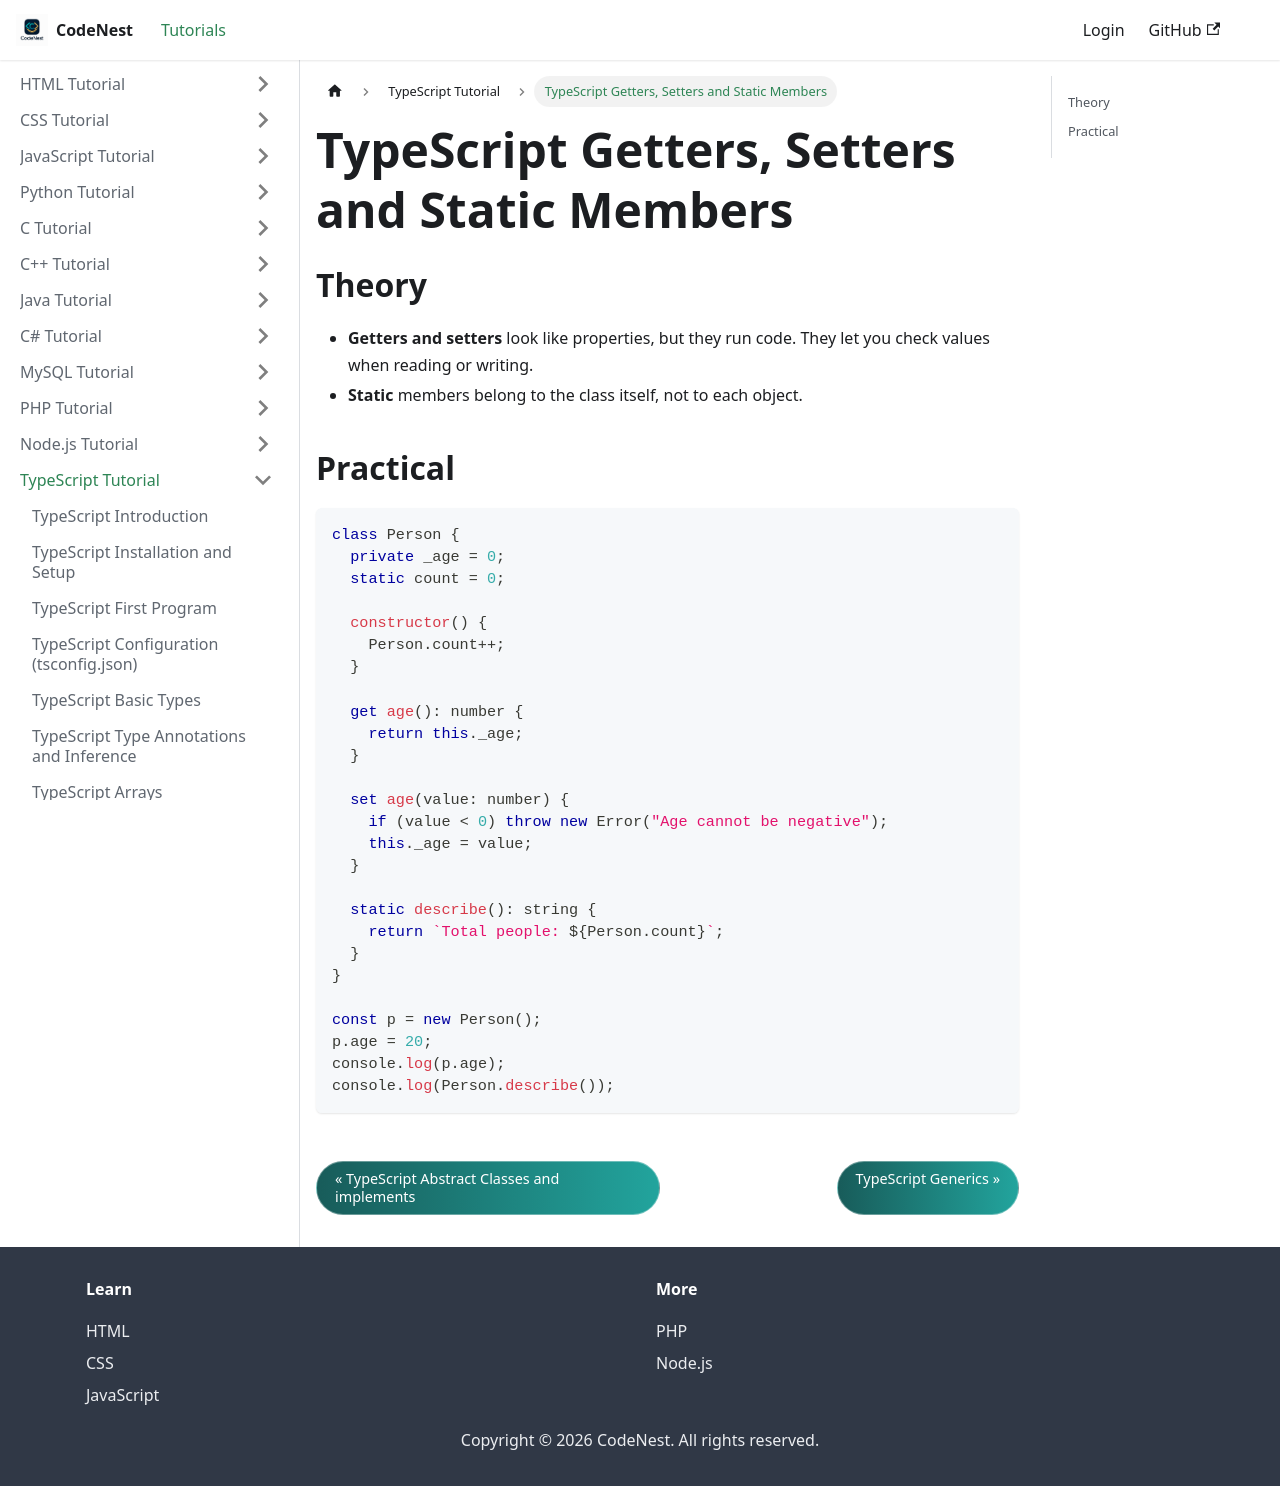

repository: adnankhan112/codenest · page: docs/typescript/getters-static.html · generator: docusaurus

---
title: "TypeScript Getters, Setters and Static Members"
sidebar_position: 23
---

# TypeScript Getters, Setters and Static Members

## Theory

- **Getters and setters** look like properties, but they run code. They let you check values when reading or writing.
- **Static** members belong to the class itself, not to each object.

## Practical

```typescript
class Person {
  private _age = 0;
  static count = 0;

  constructor() {
    Person.count++;
  }

  get age(): number {
    return this._age;
  }

  set age(value: number) {
    if (value < 0) throw new Error("Age cannot be negative");
    this._age = value;
  }

  static describe(): string {
    return `Total people: ${Person.count}`;
  }
}

const p = new Person();
p.age = 20;
console.log(p.age);
console.log(Person.describe());
```
